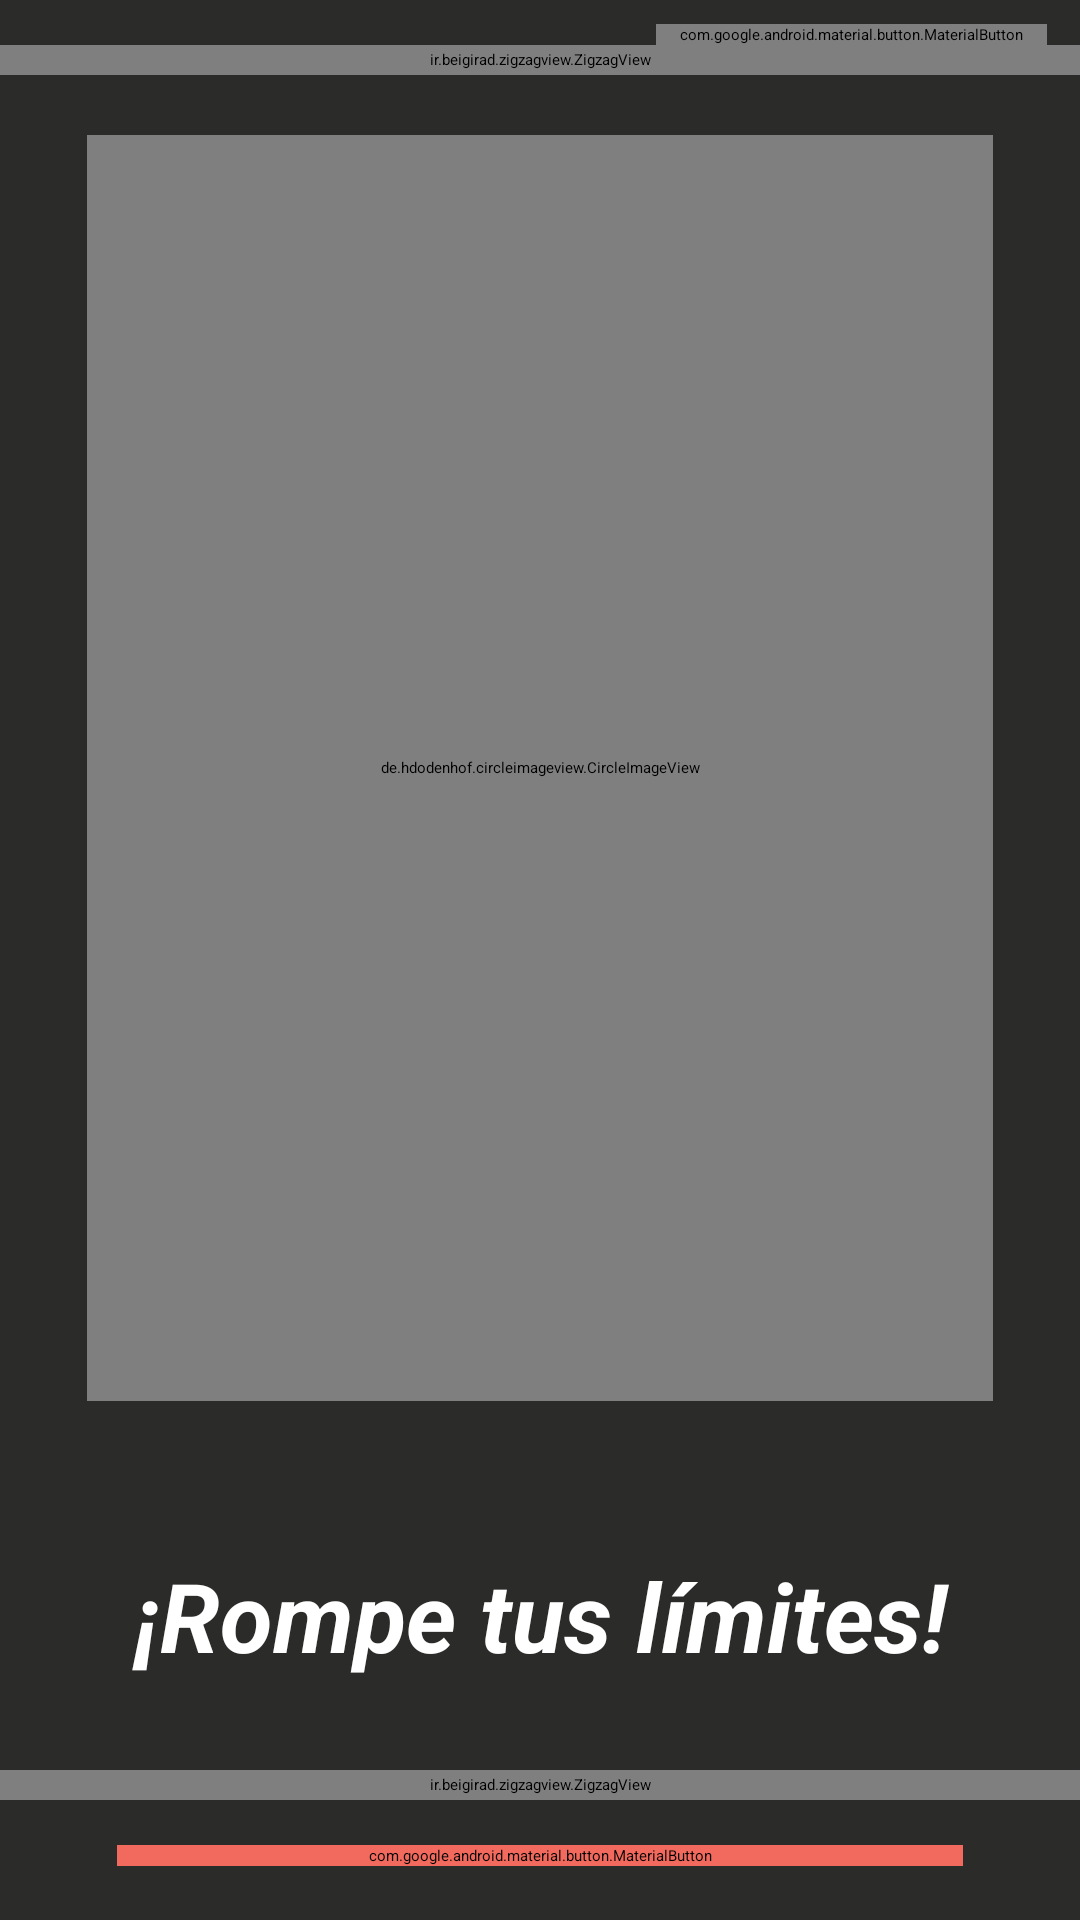

Android layout source for this screen:
<!-- AndroidManifest.xml: application theme base.MyTheme -->
<!-- res/layout/activity_main.xml -->
<?xml version="1.0" encoding="utf-8"?>
<androidx.constraintlayout.widget.ConstraintLayout
    xmlns:android="http://schemas.android.com/apk/res/android"
    xmlns:app="http://schemas.android.com/apk/res-auto"
    xmlns:tools="http://schemas.android.com/tools"
    android:layout_width="match_parent"
    android:layout_height="match_parent"
    tools:context=".ui.MainActivity"
    android:background="@color/color_background">

    <androidx.constraintlayout.widget.Guideline
        android:id="@+id/main_vertical_start_guide"
        android:layout_width="match_parent"
        android:layout_height="match_parent"
        android:orientation="vertical"
        app:layout_constraintGuide_percent="0.025"/>

    <androidx.constraintlayout.widget.Guideline
        android:id="@+id/main_vertical_end_guide"
        android:layout_width="match_parent"
        android:layout_height="match_parent"
        android:orientation="vertical"
        app:layout_constraintGuide_percent="0.975"/>

    <androidx.constraintlayout.widget.Guideline
        android:id="@+id/main_horizontal_start_guide"
        android:layout_width="match_parent"
        android:layout_height="match_parent"
        android:orientation="horizontal"
        app:layout_constraintGuide_percent="0.0125"/>

    <androidx.constraintlayout.widget.Guideline
        android:id="@+id/main_horizontal_end_guide"
        android:layout_width="match_parent"
        android:layout_height="match_parent"
        android:orientation="horizontal"
        app:layout_constraintGuide_percent="0.9875"/>


    <com.google.android.material.button.MaterialButton
        android:id="@+id/btn_to_login"
        style="@style/Widget.MaterialComponents.Button.TextButton"
        android:layout_width="wrap_content"
        android:layout_height="wrap_content"
        android:clickable="true"
        android:focusable="true"
        android:text="@string/to_login"
        android:textStyle="italic"
        android:textAllCaps="false"
        android:textSize="20sp"
        android:textColor="@color/color_secondary"
        app:flow_verticalAlign="center"
        android:layout_marginBottom="15dp"
        app:layout_constraintEnd_toStartOf="@id/main_vertical_end_guide"
        app:layout_constraintHorizontal_bias="0.99"
        app:layout_constraintStart_toEndOf="@id/main_vertical_start_guide"
        app:layout_constraintTop_toBottomOf="@id/main_horizontal_start_guide" />

    <ir.beigirad.zigzagview.ZigzagView
        android:id="@+id/main_top_separator"
        android:layout_width="match_parent"
        android:layout_height="10dp"
        android:background="@color/color_surface"
        app:layout_constraintTop_toBottomOf="@+id/btn_to_login"
        app:layout_constraintStart_toStartOf="parent"
        app:layout_constraintEnd_toEndOf="parent"
        app:zigzagElevation="1dp"
        app:zigzagHeight="4dp"
        app:zigzagPaddingContent="16dp"
        app:zigzagShadowAlpha="0.9"
        app:zigzagSides="top|bottom"
        app:zigzagBackgroundColor="@color/black"
        android:layout_marginBottom="15dp" />

    <de.hdodenhof.circleimageview.CircleImageView
        android:id="@+id/logo_main"
        android:layout_width="0dp"
        android:layout_height="0dp"
        android:layout_margin="20dp"
        android:src="@mipmap/ic_logo"
        app:civ_border_color="@color/color_primary"
        app:civ_border_width="3dp"
        app:layout_constraintBottom_toTopOf="@+id/tv_byl"
        app:layout_constraintEnd_toStartOf="@+id/main_vertical_end_guide"
        app:layout_constraintHorizontal_bias="0.485"
        app:layout_constraintStart_toEndOf="@+id/main_vertical_start_guide"
        app:layout_constraintTop_toBottomOf="@+id/main_top_separator"
        app:layout_constraintVertical_bias="0.086" />

    <com.google.android.material.textview.MaterialTextView
        android:id="@+id/tv_byl"
        android:layout_width="0dp"
        android:layout_height="wrap_content"
        android:layout_margin="20dp"
        android:gravity="center_horizontal"
        android:layoutDirection="ltr"
        android:padding="10dp"
        android:text="@string/break_your_limits"
        android:textAlignment="center"
        android:textColor="@color/color_on_background"
        android:textSize="32dp"
        android:textStyle="italic|bold"
        app:layout_constraintBottom_toTopOf="@+id/main_bottom_separator"
        app:layout_constraintEnd_toStartOf="@+id/main_vertical_end_guide"
        app:layout_constraintHorizontal_bias="0.487"
        app:layout_constraintStart_toEndOf="@+id/main_vertical_start_guide"
        app:layout_constraintTop_toBottomOf="@+id/logo_main"
        app:layout_constraintVertical_bias="1.0" />

    <ir.beigirad.zigzagview.ZigzagView
        android:id="@+id/main_bottom_separator"
        android:layout_width="match_parent"
        android:layout_height="10dp"
        android:background="@color/color_surface"
        app:layout_constraintBottom_toTopOf="@+id/btn_start_signin"
        app:layout_constraintStart_toEndOf="parent"
        app:layout_constraintEnd_toStartOf="parent"
        app:zigzagElevation="1dp"
        app:zigzagHeight="4dp"
        app:zigzagPaddingContent="16dp"
        app:zigzagShadowAlpha="0.9"
        app:zigzagSides="top|bottom"
        app:zigzagBackgroundColor="@color/black"
        android:layout_marginBottom="15dp" />

    <com.google.android.material.button.MaterialButton
        android:id="@+id/btn_start_signin"
        android:layout_width="0dp"
        android:layout_height="wrap_content"
        app:layout_constraintBottom_toTopOf="@id/main_horizontal_end_guide"
        app:layout_constraintStart_toEndOf="@+id/main_vertical_start_guide"
        app:layout_constraintEnd_toStartOf="@+id/main_vertical_end_guide"
        android:backgroundTint="@color/color_secondary"
        android:text="@string/start"
        app:cornerRadius="15dp"
        android:layout_marginStart="30dp"
        android:layout_marginEnd="30dp"
        android:layout_marginBottom="10dp"
        android:clickable="true"
        android:focusable="true"
        />

</androidx.constraintlayout.widget.ConstraintLayout>
<!-- resources referenced by this layout -->
<resources>
  <color name="black">#FF000000</color>
  <color name="color_background">#2B2B29</color>
  <color name="color_on_background">@color/white</color>
  <color name="color_primary">#212220</color>
  <color name="color_secondary">#f26a5d</color>
  <color name="color_surface">#E1E2E1</color>
  <!-- mipmap ic_logo: png bitmap (mipmap-hdpi, 2847 bytes) -->
  <string name="break_your_limits">¡Rompe tus límites!</string>
  <string name="start">Comenzar</string>
  <string name="to_login">Login</string>
  <color name="white">#FFffffff</color>
</resources>
